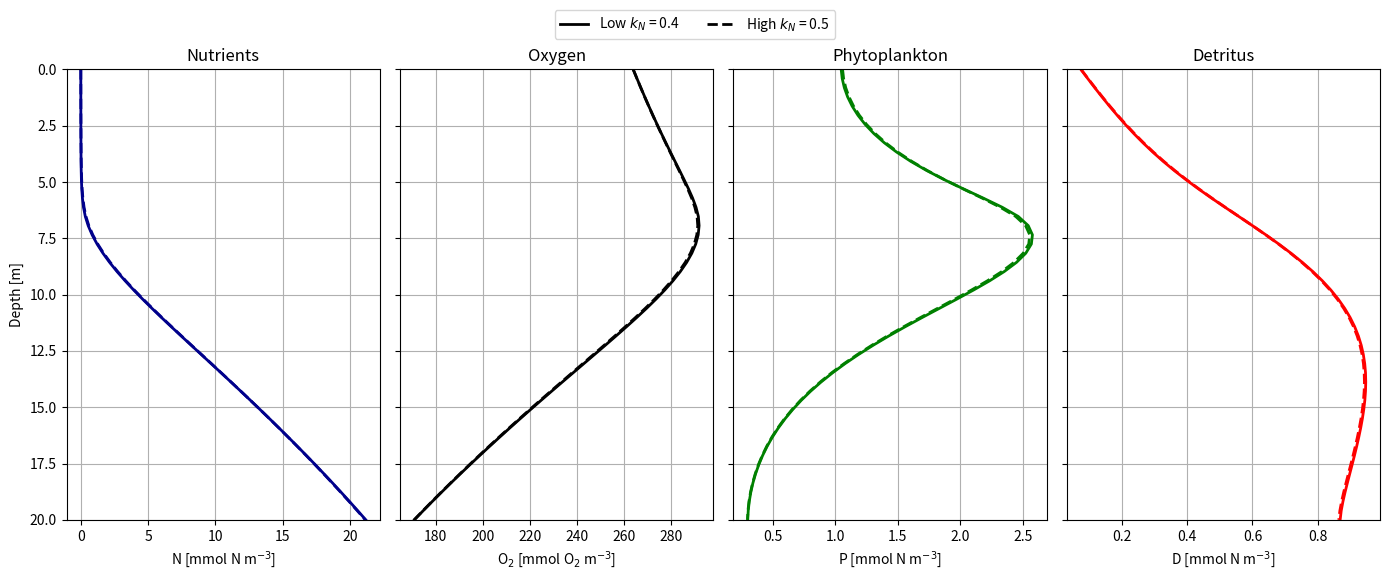

Here is the Python script that generated this plot:
# START OF SCRIPT

# %% IMPORTS

import numpy as np
import matplotlib.pyplot as plt
from scipy.integrate import solve_ivp

# %% PARAMETER INPUT

# ============================================================
# 1) PARAMETERS & UNITS
# ============================================================
# Vertical 1D NPZD-O model
# State variables (concentrations, cell centers):
#   N, P, Z, D     : [mmol N m^-3]
#   O              : [mmol O2 m^-3]
#   N_sed, D_sed   : [mmol N m^-2]
#
# Vertical diffusivity:
#   kappa      : [m^2 d^-1]
#
# Sinking/advection velocities:
#   w          : [m d^-1]  (positive downward)
#
# Boundary fluxes:
#   J          : [mmol m^-2 d^-1]
#   Convention: J > 0 is DOWNWARD (from surface into ocean; from bottom into sediments)

# ---- Biology parameters ----
P_growth_max = 1.5   # [d^-1]
Z_consum_max = 0.7   # [d^-1]

k_L = 80.0           # [µmol photons m^-2 s^-1]
k_N = 0.4            # [mmol N m^-3]
k_Z = 4.0            # [mmol N m^-3]
k_O = 100.0          # critical oxygen for switch [mmol O2 m^-3]

m_P = 0.25           # [d^-1]
m_Z = 0.2            # [d^-1]

e_N = 0.3            # [-]
e_D = 0.3            # [-]

r_ae = 0.2           # aerobic detritus remin rate [d^-1]
r_an = 0.01          # anaerobic detritus remin rate [d^-1]

# Stoichiometry: O2 production/consumption per N transformed
y_P = 9.0
y_N = 6.625

# ---- Air-sea and bottom O2 exchange/sink ----
O2_atm  = 260.0      # "equilibrium/atmospheric" O2 [mmol O2 m^-3]

# ---- bottom N/D exchange ----
k_N_bot = 10.0         # [m d^-1]
z_sed = 0.05      # [m]

# ---- Domain/grid ----
depth = 20.0        # [m]
nz = 50
z = np.linspace(0.0, depth, nz)   # [m], 0 at surface, positive downward
dz = z[1] - z[0]                  # [m]

# ---- Transport settings (positive downward) ----
#      N    P    Z    D    O
W = [0.0, 0.0, 0.0, 5.0, 0.0]     # [m d^-1]

# ============================================================
# 2) INITIAL CONDITIONS
# ============================================================
N0 = 20.0 + 8.0 * (z / depth)  #  normal
N0 = 100.0 + 8.0 * (z / depth)               
P0 = 1.0 * np.exp(-z / 3.0) + 0.01
Z0 = 0.2 * np.exp(-z / 5.0) + 0.02
D0 = 0.2 + 1.5 * (z / depth)                 # low at surface, moderate at bottom
O0 = 260.0 - 40.0 * (z / depth)              # 260 -> 220
Nsed0 = N0[-1] * z_sed                # [mmol N m^-2]
Dsed0 = D0[-1] * z_sed                # [mmol N m^-2]

y0 = np.concatenate([N0, P0, Z0, D0, O0, [Nsed0], [Dsed0]])

# Convenient slices
iN     = slice(0, nz)
iP     = slice(nz, 2*nz)
iZ     = slice(2*nz, 3*nz)
iD     = slice(3*nz, 4*nz)
iO     = slice(4*nz, 5*nz)
iNsed  = 5*nz
iDsed  = 5*nz + 1


# ============================================================
# 3) TIME SETUP
# ============================================================
years = 3
t_max = 365.0 * years
t_span = (0.0, t_max)
t_eval = np.linspace(0.0, t_max, 1000)

# %% FUNCTION SETUP

# ------------------------------------------------------------
# 3A) FIXED SUMMER FORCING
# ------------------------------------------------------------
years_ss = 3
t_max_ss = 365.0 * years_ss
t_span_ss = (0.0, t_max_ss)
t_eval_ss = np.linspace(0.0, t_max_ss, 1200)

def getLIGHTandKAPPAS_summer(t, P=None, D=None):
    """
    Fixed summer conditions:
      - no seasonality
      - relatively weak stratified mixing
      - high light
    """
    kappa_top = 6.0
    kappa_bottom = 3.0
    z_mix = 0.1 * depth
    zeta_mix = 5.0

    kappa_center = (
        0.5 * (1 - np.tanh((z - z_mix) / zeta_mix)) * (kappa_top - kappa_bottom)
        + kappa_bottom
    )

    # interface kappa
    kappa_interface = np.zeros(nz + 1)
    kappa_interface[1:nz] = 0.5 * (kappa_center[1:] + kappa_center[:-1])
    kappa_interface[0] = kappa_center[0]
    kappa_interface[nz] = kappa_center[-1]

    # fixed summer light
    L0 = 700.0
    k_water = 0.35
    Lz = L0 * np.exp(-k_water * z)

    return kappa_interface, Lz, L0

# ============================================================
# 4) SMALL UTILITIES
# ============================================================
def day_of_year(t):
    return float(t % 365.0)

def season_from_doy(doy):
    # simple 4-season bins matching your season_days choices
    # Winter: [0..90), Spring: [90..172), Summer: [172..265), Autumn: [265..365)
    if doy < 90:
        return "Winter"
    if doy < 172:
        return "Spring"
    if doy < 265:
        return "Summer"
    return "Autumn"

def season_ticks(ax):
    season_positions = [0, 80, 172, 264, 355]
    season_labels = ["Winter", "Spring", "Summer", "Autumn", "Winter"]
    ax.set_xticks(season_positions)
    ax.set_xticklabels(season_labels)

# ============================================================
# 5) LIMITATION FUNCTIONS
# ============================================================
def get_limits(Lz, N, P, O, delta_O=10.0, oxyg_switch=True):
    """
    Returns limitation factors in [0,1]:
      light_lim(Lz), nut_lim(N), graze_lim(P), oxyg_lim(O)
    """
    light_lim = Lz / (Lz + k_L + 1e-12)
    nut_lim   = N  / (N  + k_N + 1e-12)
    n = 1.5
    graze_lim = P**n  / (P**n  + k_Z**n + 1e-12)

    if oxyg_switch:
        # smooth step around k_O with width delta_O
        oxyg_lim = 0.5 * (1.0 + np.tanh((O - k_O) / (delta_O + 1e-12)))
    else:
        oxyg_lim = O / (O + k_O + 1e-12)

    return light_lim, nut_lim, graze_lim, oxyg_lim

# ============================================================
# 6) SEASONAL FORCING: KAPPA + LIGHT
# ============================================================
def getLIGHTandKAPPAS(t, P=None, D=None,Lightswitch = False, Seasonality=False, bio_attenuation=True):
    """
    Returns:
      kappa_interface : [m^2 d^-1] at interfaces, size nz+1
      Lz              : [µmol photons m^-2 s^-1] at cell centers
      L0              : surface light [µmol photons m^-2 s^-1]
    """
    # light attenuation
    k_water = 0.25   # [m^-1]
    k_bio   = 0.05   # [m^2 mmol^-1]

    # self-shading integral (dimensionless in exponent)
    if bio_attenuation and (P is not None) and (D is not None):
        P_pos = np.maximum(P, 0.0)
        D_pos = np.maximum(D, 0.0)
        bio_integral = np.cumsum(P_pos + D_pos) * dz
    else:
        bio_integral = 0.0

    if Seasonality:
        doy = day_of_year(t)

        # --- Seasonal mixing depth z_mix(t) [m] ---
        zMix       = 0.1 * depth
        zMixWinter = 0.8 * depth
        tMaxSpring = 90
        zetaMaxSteep = 2.0
        z_mix = 0.5 * (1 - np.sin(2*np.pi*(doy - tMaxSpring)/365.0))**zetaMaxSteep * (zMixWinter - zMix) + zMix

        # --- Seasonal surface diffusivity kappa_top(t) [m^2 d^-1] ---
        kappa_top_summer = 7
        kappa_top_winter = 15
        kappa_bottom_summer = 2
        kappa_bottom_winter = 15
        
        season_shape = 0.5 * (1 - np.sin(2*np.pi*(doy - tMaxSpring)/365.0)) 
        kappa_top = kappa_top_summer + (kappa_top_winter - kappa_top_summer) * (season_shape**zetaMaxSteep)
        kappa_bottom = kappa_bottom_summer + (kappa_bottom_winter - kappa_bottom_summer) * (season_shape ** zetaMaxSteep)
        zeta_mix = 5.0
        kappa_center = 0.5*(1 - np.tanh((z - z_mix)/zeta_mix))*(kappa_top - kappa_bottom) + kappa_bottom

        # --- Seasonal surface light L0(t) ---
        L0_min = 50.0
        L0_max = 900.0
        if Lightswitch:
            # --- Seasonal surface light L0(t) using double tanh ---
            #Timing (days of year)
            spring_center  = 120.0   # center of spring transition
            autumn_center  = 210.0   # center of autumn transition
            # Controls sharpness (smaller = sharper)
            spring_width = 30.0
            autumn_width = 30.0
            # Spring switch: 0 → 1
            spring_switch = 0.5 * (1 + np.tanh((doy - spring_center) / spring_width))
            # Autumn switch: 1 → 0
            autumn_switch = 0.5 * (1 - np.tanh((doy - autumn_center) / autumn_width))
            seasonal_shape = spring_switch * autumn_switch
            L0 = L0_min + (L0_max - L0_min) * seasonal_shape
        else:
            phase_shift = 80.0
            seasonal_shape = (1 + np.sin(2*np.pi*(doy - phase_shift)/365.0))**3
            L0 = L0_min + (L0_max - L0_min) * seasonal_shape / 4.0

    else:
        kappa_surface = 10.0
        kappa_bottom  = 5.0
        z_transition  = 50.0
        zeta_mix      = 10.0
        kappa_center = 0.5*(1 - np.tanh((z - z_transition)/zeta_mix))*(kappa_surface - kappa_bottom) + kappa_bottom
        L0 = 1000.0

    # interface κ (nz+1)
    kappa_interface = np.zeros(nz + 1)
    kappa_interface[1:nz] = 0.5*(kappa_center[1:] + kappa_center[:-1])
    kappa_interface[0] = kappa_center[0]
    kappa_interface[nz] = kappa_center[-1]

    # light profile
    if bio_attenuation and (P is not None) and (D is not None):
        Lz = L0 * np.exp(-k_water*z - k_bio*bio_integral)
    else:
        Lz = L0 * np.exp(-k_water*z)

    return kappa_interface, Lz, L0

# ============================================================
# 7) BOUNDARY FLUXES + VERTICAL TRANSPORT
# ============================================================

def kappa_scaled(kappa_surface, kappa_ref = 10.0, k_O_ref = 10.0):
        return  k_O_ref * (kappa_surface / kappa_ref)
    
def surface_flux(tracer_name, C_surface, kappa_surface):
    """Return downward flux J[0] [mmol m^-2 d^-1] (positive into ocean)."""

    if tracer_name == "O":

        k_O_surf = kappa_scaled(kappa_surface)

        return (O2_atm - C_surface) * k_O_surf

    return 0.0

def bottom_flux(tracer_name, C_bottom, sed=None):
    """Return downward flux J[nz] [mmol m^-2 d^-1] (positive removes tracer into sediments)."""

    if tracer_name == "N":
        # downward-positive convention
        # if sediment concentration > bottom-water concentration,
        # this becomes negative = upward flux into water column
        Nsed = 0.0 if sed is None else sed
        return -k_N_bot * (Nsed / z_sed - C_bottom)

    elif tracer_name == "D":
        # burial/export of detritus into sediment
        return W[3] * C_bottom

    return 0.0

def vertical_transport(C, kappa_interface, w=0.0, tracer_name="", sed=None):
    """
    dC/dt from 1D vertical advection + diffusion + boundary fluxes.
    w [m d^-1] positive downward.

    Flux form:
      dC/dt = -(J_{k+1/2} - J_{k-1/2}) / dz
    with J in [mmol m^-2 d^-1].
    """
    J = np.zeros(nz + 1)

    # interior interfaces 1..nz-1
    if w >= 0:
        Ja = w * C[:-1]     # upwind from above
    else:
        Ja = w * C[1:]      # upwind from below

    Jd = -kappa_interface[1:nz] * (C[1:] - C[:-1]) / dz
    J[1:nz] = Ja + Jd

    # boundary fluxes
    J[0] = surface_flux(tracer_name, C[0], kappa_interface[0])
    J[nz] = bottom_flux(tracer_name, C[-1],sed=sed)

    return -(J[1:] - J[:-1]) / dz

# ============================================================
# 8) ODE RHS
# ============================================================
def rhs(t, y):
    N    = y[iN]
    P    = y[iP]
    Z    = y[iZ]
    D    = y[iD]
    O    = y[iO]
    Nsed = y[iNsed]
    Dsed = y[iDsed]

    # forcing
    kappa_interface, Lz, _ = getLIGHTandKAPPAS(t, P=P, D=D)

    # limitations
    light_lim, nut_lim, graze_lim, oxyg_lim = get_limits(Lz, N, P, O)

    # rates
    P_growth = P_growth_max * np.minimum(light_lim, nut_lim)
    Z_consum = Z_consum_max * np.minimum(graze_lim, oxyg_lim)

    # processes
    N_uptake  = P_growth * P
    P_mort    = m_P * P
    Z_grazing = Z_consum * Z
    Z_mort    = m_Z * Z**2

    # water-column remineralization
    remin_ae_wc = r_ae * oxyg_lim  * D
    remin_an_wc = r_an * D
    remin_wc    = remin_ae_wc + remin_an_wc

    # sediment remineralization
    ox_bot      = oxyg_lim[-1]
    remin_ae_bot = r_ae * ox_bot  * Dsed
    remin_an_bot = r_an * Dsed
    remin_bot    = remin_ae_bot + remin_an_bot

    # boundary fluxes
    J_D_bot = bottom_flux("D", D[-1])
    J_N_bot = bottom_flux("N", N[-1], sed=Nsed)

    # reactions
    dN_reac = -N_uptake + e_N * Z_grazing + remin_wc
    dP_reac =  N_uptake - Z_grazing - P_mort
    dZ_reac = (1 - e_N - e_D) * Z_grazing - Z_mort
    dD_reac =  P_mort + e_D * Z_grazing + Z_mort - remin_wc
    dO_reac = -y_N * e_N * Z_grazing - y_N * remin_ae_wc + y_P * N_uptake

    # transport + reactions
    dN = vertical_transport(N, kappa_interface, w=W[0], tracer_name="N", sed=Nsed) + dN_reac
    dP = vertical_transport(P, kappa_interface, w=W[1], tracer_name="P") + dP_reac
    dZ = vertical_transport(Z, kappa_interface, w=W[2], tracer_name="Z") + dZ_reac
    dD = vertical_transport(D, kappa_interface, w=W[3], tracer_name="D") + dD_reac
    dO = vertical_transport(O, kappa_interface, w=W[4], tracer_name="O") + dO_reac

    # benthic aerobic O2 demand acts only on bottom water cell
    dO[-1] -= y_N * remin_ae_bot / dz

    # sediment boxes
    dDsed = J_D_bot - remin_bot
    dNsed = J_N_bot + remin_bot

    return np.concatenate([dN, dP, dZ, dD, dO, [dNsed], [dDsed]])


# ------------------------------------------------------------
# 2) CASE-SPECIFIC LIMITATION FUNCTION
# ------------------------------------------------------------
def get_limits_case(Lz, N, P, O, k_N_case, delta_O=10.0, oxyg_switch=True):
    """
    Same as get_limits(), but with case-specific nutrient half-saturation.
    """
    light_lim = Lz / (Lz + k_L + 1e-12)
    nut_lim   = N  / (N  + k_N_case + 1e-12)

    n = 1.5
    graze_lim = P**n / (P**n + k_Z**n + 1e-12)

    if oxyg_switch:
        oxyg_lim = 0.5 * (1.0 + np.tanh((O - k_O) / (delta_O + 1e-12)))
    else:
        oxyg_lim = O / (O + k_O + 1e-12)

    return light_lim, nut_lim, graze_lim, oxyg_lim

# ------------------------------------------------------------
# INITIAL CONDITION BUILDER
# ------------------------------------------------------------
def make_initial_state(N_surface):
    """
    Builds a consistent NPZD-O initial state.
    N_surface controls the nutrient level at the surface.
    """

    N0 = N_surface + 8.0 * (z / depth)
    P0 = 1.0 * np.exp(-z / 3.0) + 0.01
    Z0 = 0.2 * np.exp(-z / 5.0) + 0.02
    D0 = 0.2 + 1.5 * (z / depth)
    O0 = 260.0 - 40.0 * (z / depth)

    Nsed0 = N0[-1] * z_sed
    Dsed0 = D0[-1] * z_sed

    y0 = np.concatenate([N0, P0, Z0, D0, O0, [Nsed0], [Dsed0]])

    return y0
# ------------------------------------------------------------
# 3) CASE-SPECIFIC SUMMER RHS
# ------------------------------------------------------------
def make_rhs_summer_kN(k_N_case):
    def rhs_summer_kN(t, y):
        N    = y[iN]
        P    = y[iP]
        Z    = y[iZ]
        D    = y[iD]
        O    = y[iO]
        Nsed = y[iNsed]
        Dsed = y[iDsed]

        # fixed summer forcing
        kappa_interface, Lz, _ = getLIGHTandKAPPAS_summer(t, P=P, D=D)

        # limitations with case-specific k_N
        light_lim, nut_lim, graze_lim, oxyg_lim = get_limits_case(
            Lz, N, P, O, k_N_case=k_N_case
        )

        # rates
        P_growth = P_growth_max * np.minimum(light_lim, nut_lim)
        Z_consum = Z_consum_max * np.minimum(graze_lim, oxyg_lim)

        # processes
        N_uptake  = P_growth * P
        P_mort    = m_P * P
        Z_grazing = Z_consum * Z
        Z_mort    = m_Z * Z**2

        # water-column remineralization
        remin_ae_wc = r_ae * oxyg_lim * D
        remin_an_wc = r_an * D
        remin_wc    = remin_ae_wc + remin_an_wc

        # sediment remineralization
        ox_bot       = oxyg_lim[-1]
        remin_ae_bot = r_ae * ox_bot * Dsed
        remin_an_bot = r_an * Dsed
        remin_bot    = remin_ae_bot + remin_an_bot

        # boundary fluxes
        J_D_bot = bottom_flux("D", D[-1])
        J_N_bot = bottom_flux("N", N[-1], sed=Nsed)

        # reactions
        dN_reac = -N_uptake + e_N * Z_grazing + remin_wc
        dP_reac =  N_uptake - Z_grazing - P_mort
        dZ_reac = (1 - e_N - e_D) * Z_grazing - Z_mort
        dD_reac =  P_mort + e_D * Z_grazing + Z_mort - remin_wc
        dO_reac = -y_N * e_N * Z_grazing - y_N * remin_ae_wc + y_P * N_uptake

        # transport + reactions
        dN = vertical_transport(N, kappa_interface, w=W[0], tracer_name="N", sed=Nsed) + dN_reac
        dP = vertical_transport(P, kappa_interface, w=W[1], tracer_name="P") + dP_reac
        dZ = vertical_transport(Z, kappa_interface, w=W[2], tracer_name="Z") + dZ_reac
        dD = vertical_transport(D, kappa_interface, w=W[3], tracer_name="D") + dD_reac
        dO = vertical_transport(O, kappa_interface, w=W[4], tracer_name="O") + dO_reac

        # benthic aerobic O2 demand on bottom water cell
        dO[-1] -= y_N * remin_ae_bot / dz

        # sediment boxes
        dDsed = J_D_bot - remin_bot
        dNsed = J_N_bot + remin_bot

        return np.concatenate([dN, dP, dZ, dD, dO, [dNsed], [dDsed]])

    return rhs_summer_kN


# ------------------------------------------------------------
# 4) RUN TWO k_N CASES
# ------------------------------------------------------------
# Keep nutrient loading fixed
N_surface_fixed = 5
y0_case = make_initial_state(N_surface_fixed)

# Choose two half-saturation constants
k_N_low = 0.4
k_N_high = 0.4 * 1.25

rhs_low_kN = make_rhs_summer_kN(k_N_low)
rhs_high_kN = make_rhs_summer_kN(k_N_high)

sol_low_kN = solve_ivp(
    rhs_low_kN, t_span_ss, y0_case, t_eval=t_eval_ss,
    method="BDF", rtol=1e-7, atol=1e-10, max_step=1.0
)

sol_high_kN = solve_ivp(
    rhs_high_kN, t_span_ss, y0_case, t_eval=t_eval_ss,
    method="BDF", rtol=1e-7, atol=1e-10, max_step=1.0
)


# ------------------------------------------------------------
# 5) EXTRACT STEADY STATES
# ------------------------------------------------------------
N_lowk  = sol_low_kN.y[iN, -1]
P_lowk  = sol_low_kN.y[iP, -1]
D_lowk  = sol_low_kN.y[iD, -1]
O_lowk  = sol_low_kN.y[iO, -1]

N_highk = sol_high_kN.y[iN, -1]
P_highk = sol_high_kN.y[iP, -1]
D_highk = sol_high_kN.y[iD, -1]
O_highk = sol_high_kN.y[iO, -1]


# ------------------------------------------------------------
# 6) FOUR PANEL STEADY-STATE COMPARISON (1x4 layout)
# ------------------------------------------------------------
fig, axs = plt.subplots(1, 4, figsize=(14,6), sharey=True)

# Nutrients
axs[0].plot(N_lowk, z, color="darkblue", lw=2)
axs[0].plot(N_highk, z, color="darkblue", lw=2, ls="--")
axs[0].set_title("Nutrients")
axs[0].set_xlabel("N [mmol N m$^{-3}$]")
axs[0].set_ylabel("Depth [m]")
axs[0].grid(True)

# Oxygen
axs[1].plot(O_lowk, z, color="black", lw=2)
axs[1].plot(O_highk, z, color="black", lw=2, ls="--")
axs[1].set_title("Oxygen")
axs[1].set_xlabel("O$_2$ [mmol O$_2$ m$^{-3}$]")
axs[1].grid(True)

# Phytoplankton
axs[2].plot(P_lowk, z, color="green", lw=2)
axs[2].plot(P_highk, z, color="green", lw=2, ls="--")
axs[2].set_title("Phytoplankton")
axs[2].set_xlabel("P [mmol N m$^{-3}$]")
axs[2].grid(True)

# Detritus
axs[3].plot(D_lowk, z, color="red", lw=2)
axs[3].plot(D_highk, z, color="red", lw=2, ls="--")
axs[3].set_title("Detritus")
axs[3].set_xlabel("D [mmol N m$^{-3}$]")
axs[3].grid(True)

# Formatting
for ax in axs:
    ax.invert_yaxis()
    ax.set_ylim(depth, 0)

from matplotlib.lines import Line2D
legend_lines = [
    Line2D([0], [0], color="black", lw=2, linestyle="-"),
    Line2D([0], [0], color="black", lw=2, linestyle="--"),
]

fig.legend(
    legend_lines,
    [fr"Low $k_N$ = {k_N_low}", fr"High $k_N$ = {k_N_high}"],
    bbox_to_anchor=(0.5, 0.97),
    loc="upper center",
    ncol=2,
    frameon=True
)

plt.tight_layout(rect=[0,0,1,0.92])
plt.show()
